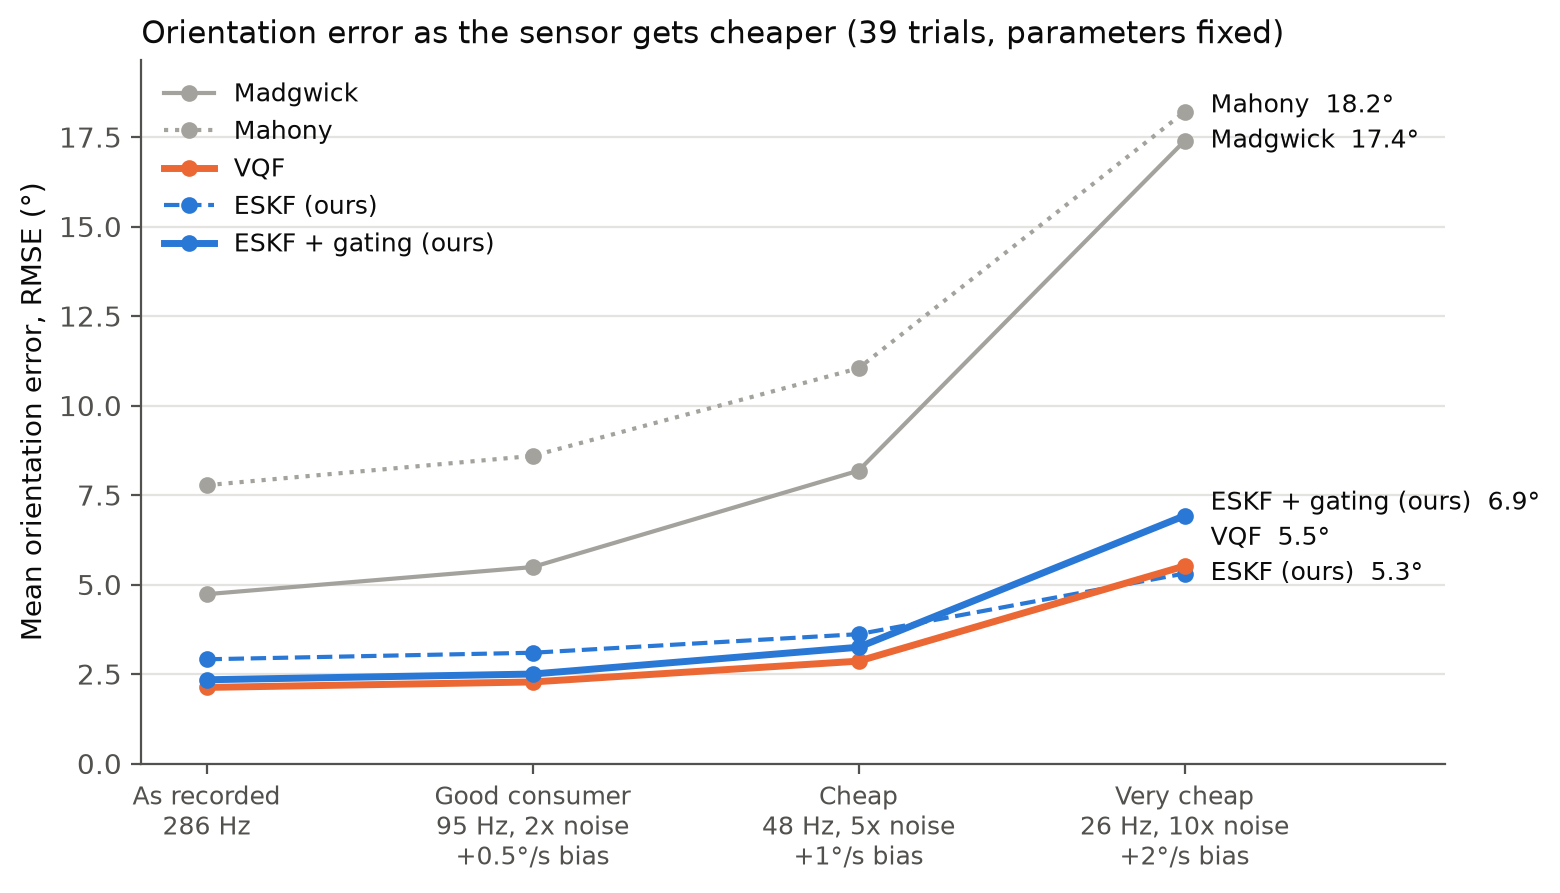

Values plotted in this chart, from the file beside it:
trial, disturbed, method, params, degradation, total, heading, inclination
01_undisturbed_slow_rotation_A, False, madgwick, {"gain": 0.07}, {"bias": 0, "noise": 1, "rate": 100}, 2.903, 2.811, 0.7257
01_undisturbed_slow_rotation_A, False, mahony, {"k_I": 0.001, "k_P": 1.0}, {"bias": 0, "noise": 1, "rate": 100}, 2.508, 2.331, 0.9259
01_undisturbed_slow_rotation_A, False, vqf, {"tauAcc": 3.0, "tauMag": 20.0}, {"bias": 0, "noise": 1, "rate": 100}, 1.453, 1.284, 0.6802
01_undisturbed_slow_rotation_A, False, eskf, {"acc_noise": 0.1, "mag_noise": 1.0}, {"bias": 0, "noise": 1, "rate": 100}, 4.65, 4.484, 1.231
01_undisturbed_slow_rotation_A, False, eskf_gated, {"acc_noise": 0.05, "mag_noise": 0.3}, {"bias": 0, "noise": 1, "rate": 100}, 2.807, 2.613, 1.026
02_undisturbed_slow_rotation_B, False, madgwick, {"gain": 0.07}, {"bias": 0, "noise": 1, "rate": 100}, 1.608, 1.436, 0.723
02_undisturbed_slow_rotation_B, False, mahony, {"k_I": 0.001, "k_P": 1.0}, {"bias": 0, "noise": 1, "rate": 100}, 2.409, 2.331, 0.6084
02_undisturbed_slow_rotation_B, False, vqf, {"tauAcc": 3.0, "tauMag": 20.0}, {"bias": 0, "noise": 1, "rate": 100}, 1.319, 1.239, 0.4537
02_undisturbed_slow_rotation_B, False, eskf, {"acc_noise": 0.1, "mag_noise": 1.0}, {"bias": 0, "noise": 1, "rate": 100}, 1.479, 1.347, 0.6111
02_undisturbed_slow_rotation_B, False, eskf_gated, {"acc_noise": 0.05, "mag_noise": 0.3}, {"bias": 0, "noise": 1, "rate": 100}, 1.435, 1.326, 0.5489
03_undisturbed_slow_rotation_C, False, madgwick, {"gain": 0.07}, {"bias": 0, "noise": 1, "rate": 100}, 2.42, 2.244, 0.9065
03_undisturbed_slow_rotation_C, False, mahony, {"k_I": 0.001, "k_P": 1.0}, {"bias": 0, "noise": 1, "rate": 100}, 2.758, 2.625, 0.8459
03_undisturbed_slow_rotation_C, False, vqf, {"tauAcc": 3.0, "tauMag": 20.0}, {"bias": 0, "noise": 1, "rate": 100}, 2.1, 2.058, 0.4174
03_undisturbed_slow_rotation_C, False, eskf, {"acc_noise": 0.1, "mag_noise": 1.0}, {"bias": 0, "noise": 1, "rate": 100}, 2.276, 2.234, 0.4317
03_undisturbed_slow_rotation_C, False, eskf_gated, {"acc_noise": 0.05, "mag_noise": 0.3}, {"bias": 0, "noise": 1, "rate": 100}, 2.189, 2.147, 0.4258
04_undisturbed_slow_rotation_with_breaks…, False, madgwick, {"gain": 0.07}, {"bias": 0, "noise": 1, "rate": 100}, 1.544, 1.337, 0.7726
04_undisturbed_slow_rotation_with_breaks…, False, mahony, {"k_I": 0.001, "k_P": 1.0}, {"bias": 0, "noise": 1, "rate": 100}, 3.596, 3.394, 1.19
04_undisturbed_slow_rotation_with_breaks…, False, vqf, {"tauAcc": 3.0, "tauMag": 20.0}, {"bias": 0, "noise": 1, "rate": 100}, 1.407, 1.093, 0.8864
04_undisturbed_slow_rotation_with_breaks…, False, eskf, {"acc_noise": 0.1, "mag_noise": 1.0}, {"bias": 0, "noise": 1, "rate": 100}, 5.086, 4.746, 1.827
04_undisturbed_slow_rotation_with_breaks…, False, eskf_gated, {"acc_noise": 0.05, "mag_noise": 0.3}, {"bias": 0, "noise": 1, "rate": 100}, 3.607, 3.289, 1.483
05_undisturbed_slow_rotation_with_breaks…, False, madgwick, {"gain": 0.07}, {"bias": 0, "noise": 1, "rate": 100}, 1.869, 1.743, 0.6742
05_undisturbed_slow_rotation_with_breaks…, False, mahony, {"k_I": 0.001, "k_P": 1.0}, {"bias": 0, "noise": 1, "rate": 100}, 3.215, 3.14, 0.691
05_undisturbed_slow_rotation_with_breaks…, False, vqf, {"tauAcc": 3.0, "tauMag": 20.0}, {"bias": 0, "noise": 1, "rate": 100}, 0.8443, 0.7536, 0.3809
05_undisturbed_slow_rotation_with_breaks…, False, eskf, {"acc_noise": 0.1, "mag_noise": 1.0}, {"bias": 0, "noise": 1, "rate": 100}, 0.8902, 0.7512, 0.4775
05_undisturbed_slow_rotation_with_breaks…, False, eskf_gated, {"acc_noise": 0.05, "mag_noise": 0.3}, {"bias": 0, "noise": 1, "rate": 100}, 0.768, 0.6365, 0.4298
06_undisturbed_fast_rotation_A, False, madgwick, {"gain": 0.07}, {"bias": 0, "noise": 1, "rate": 100}, 1.818, 1.16, 1.4
06_undisturbed_fast_rotation_A, False, mahony, {"k_I": 0.001, "k_P": 1.0}, {"bias": 0, "noise": 1, "rate": 100}, 2.836, 2.202, 1.787
06_undisturbed_fast_rotation_A, False, vqf, {"tauAcc": 3.0, "tauMag": 20.0}, {"bias": 0, "noise": 1, "rate": 100}, 4.001, 3.916, 0.8209
06_undisturbed_fast_rotation_A, False, eskf, {"acc_noise": 0.1, "mag_noise": 1.0}, {"bias": 0, "noise": 1, "rate": 100}, 3.769, 3.659, 0.9029
06_undisturbed_fast_rotation_A, False, eskf_gated, {"acc_noise": 0.05, "mag_noise": 0.3}, {"bias": 0, "noise": 1, "rate": 100}, 3.848, 3.747, 0.8726
07_undisturbed_fast_rotation_B, False, madgwick, {"gain": 0.07}, {"bias": 0, "noise": 1, "rate": 100}, 5.086, 4.57, 2.233
07_undisturbed_fast_rotation_B, False, mahony, {"k_I": 0.001, "k_P": 1.0}, {"bias": 0, "noise": 1, "rate": 100}, 4.268, 3.82, 1.904
07_undisturbed_fast_rotation_B, False, vqf, {"tauAcc": 3.0, "tauMag": 20.0}, {"bias": 0, "noise": 1, "rate": 100}, 1.986, 1.686, 1.05
07_undisturbed_fast_rotation_B, False, eskf, {"acc_noise": 0.1, "mag_noise": 1.0}, {"bias": 0, "noise": 1, "rate": 100}, 2.918, 2.708, 1.088
07_undisturbed_fast_rotation_B, False, eskf_gated, {"acc_noise": 0.05, "mag_noise": 0.3}, {"bias": 0, "noise": 1, "rate": 100}, 2.028, 1.719, 1.076
08_undisturbed_fast_rotation_with_breaks…, False, madgwick, {"gain": 0.07}, {"bias": 0, "noise": 1, "rate": 100}, 4.644, 4.034, 2.302
08_undisturbed_fast_rotation_with_breaks…, False, mahony, {"k_I": 0.001, "k_P": 1.0}, {"bias": 0, "noise": 1, "rate": 100}, 5.075, 4.592, 2.162
08_undisturbed_fast_rotation_with_breaks…, False, vqf, {"tauAcc": 3.0, "tauMag": 20.0}, {"bias": 0, "noise": 1, "rate": 100}, 5.421, 5.008, 2.075
08_undisturbed_fast_rotation_with_breaks…, False, eskf, {"acc_noise": 0.1, "mag_noise": 1.0}, {"bias": 0, "noise": 1, "rate": 100}, 7.004, 6.384, 2.881
08_undisturbed_fast_rotation_with_breaks…, False, eskf_gated, {"acc_noise": 0.05, "mag_noise": 0.3}, {"bias": 0, "noise": 1, "rate": 100}, 5.561, 4.875, 2.678
09_undisturbed_fast_rotation_with_breaks…, False, madgwick, {"gain": 0.07}, {"bias": 0, "noise": 1, "rate": 100}, 2.277, 1.732, 1.478
09_undisturbed_fast_rotation_with_breaks…, False, mahony, {"k_I": 0.001, "k_P": 1.0}, {"bias": 0, "noise": 1, "rate": 100}, 3.377, 2.988, 1.572
09_undisturbed_fast_rotation_with_breaks…, False, vqf, {"tauAcc": 3.0, "tauMag": 20.0}, {"bias": 0, "noise": 1, "rate": 100}, 1.331, 1.005, 0.8724
09_undisturbed_fast_rotation_with_breaks…, False, eskf, {"acc_noise": 0.1, "mag_noise": 1.0}, {"bias": 0, "noise": 1, "rate": 100}, 1.75, 1.514, 0.879
09_undisturbed_fast_rotation_with_breaks…, False, eskf_gated, {"acc_noise": 0.05, "mag_noise": 0.3}, {"bias": 0, "noise": 1, "rate": 100}, 1.976, 1.766, 0.8853
10_undisturbed_slow_translation_A, False, madgwick, {"gain": 0.07}, {"bias": 0, "noise": 1, "rate": 100}, 2.356, 1.233, 2.007
10_undisturbed_slow_translation_A, False, mahony, {"k_I": 0.001, "k_P": 1.0}, {"bias": 0, "noise": 1, "rate": 100}, 3.663, 2.069, 3.022
10_undisturbed_slow_translation_A, False, vqf, {"tauAcc": 3.0, "tauMag": 20.0}, {"bias": 0, "noise": 1, "rate": 100}, 1.314, 1.28, 0.2962
10_undisturbed_slow_translation_A, False, eskf, {"acc_noise": 0.1, "mag_noise": 1.0}, {"bias": 0, "noise": 1, "rate": 100}, 1.523, 1.51, 0.2002
10_undisturbed_slow_translation_A, False, eskf_gated, {"acc_noise": 0.05, "mag_noise": 0.3}, {"bias": 0, "noise": 1, "rate": 100}, 1.94, 1.925, 0.2384
11_undisturbed_slow_translation_B, False, madgwick, {"gain": 0.07}, {"bias": 0, "noise": 1, "rate": 100}, 3.495, 2.654, 2.274
11_undisturbed_slow_translation_B, False, mahony, {"k_I": 0.001, "k_P": 1.0}, {"bias": 0, "noise": 1, "rate": 100}, 4.936, 4.168, 2.645
11_undisturbed_slow_translation_B, False, vqf, {"tauAcc": 3.0, "tauMag": 20.0}, {"bias": 0, "noise": 1, "rate": 100}, 0.8771, 0.7712, 0.4178
11_undisturbed_slow_translation_B, False, eskf, {"acc_noise": 0.1, "mag_noise": 1.0}, {"bias": 0, "noise": 1, "rate": 100}, 1.447, 1.313, 0.6072
11_undisturbed_slow_translation_B, False, eskf_gated, {"acc_noise": 0.05, "mag_noise": 0.3}, {"bias": 0, "noise": 1, "rate": 100}, 1.353, 1.241, 0.538
12_undisturbed_slow_translation_C, False, madgwick, {"gain": 0.07}, {"bias": 0, "noise": 1, "rate": 100}, 2.705, 1.918, 1.908
12_undisturbed_slow_translation_C, False, mahony, {"k_I": 0.001, "k_P": 1.0}, {"bias": 0, "noise": 1, "rate": 100}, 4.2, 3.838, 1.706
12_undisturbed_slow_translation_C, False, vqf, {"tauAcc": 3.0, "tauMag": 20.0}, {"bias": 0, "noise": 1, "rate": 100}, 1.642, 1.622, 0.2542
12_undisturbed_slow_translation_C, False, eskf, {"acc_noise": 0.1, "mag_noise": 1.0}, {"bias": 0, "noise": 1, "rate": 100}, 1.582, 1.557, 0.2837
12_undisturbed_slow_translation_C, False, eskf_gated, {"acc_noise": 0.05, "mag_noise": 0.3}, {"bias": 0, "noise": 1, "rate": 100}, 1.304, 1.273, 0.2856
... 2,865 more rows
